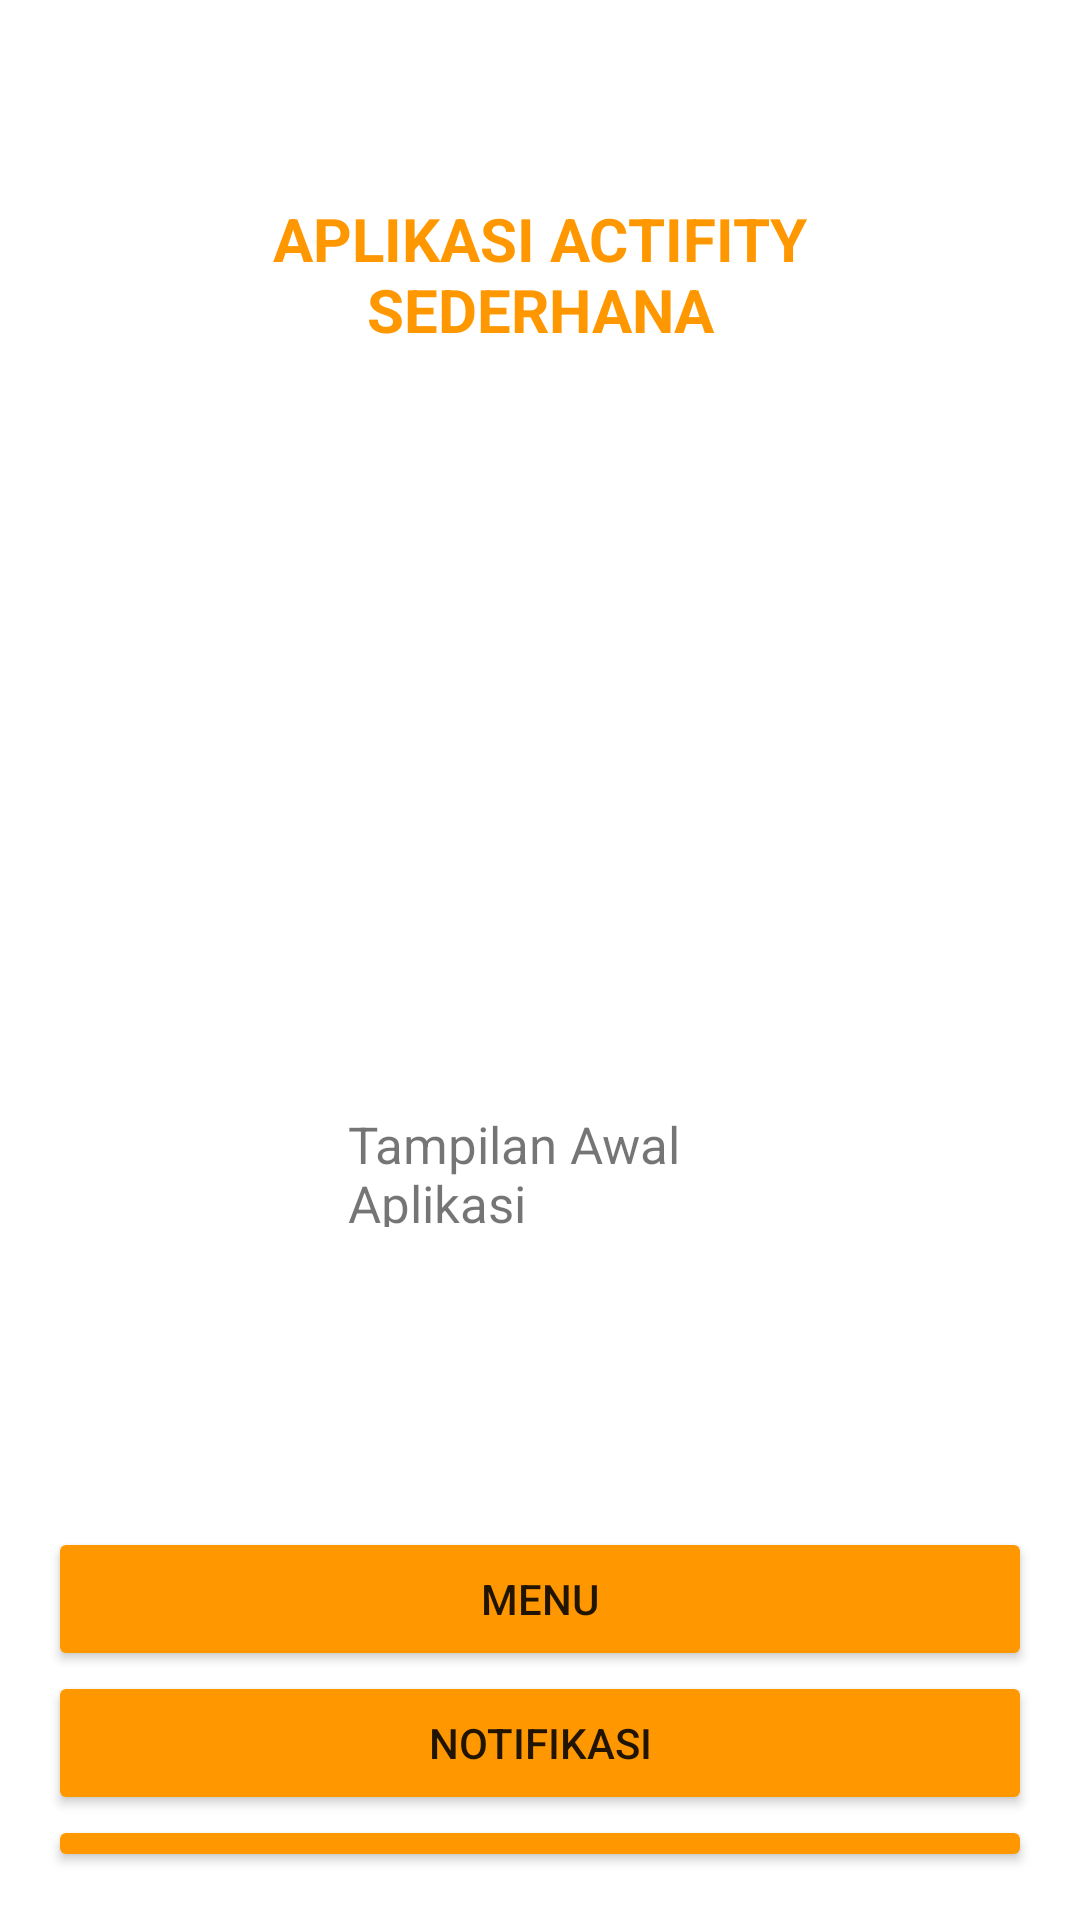

This screen was rendered from an Android layout file. Write that file and the resources it references.
<!-- AndroidManifest.xml: application theme Theme.Pindah -->
<!-- res/layout/activity_main.xml -->
<?xml version="1.0" encoding="utf-8"?>
<LinearLayout xmlns:android="http://schemas.android.com/apk/res/android"
    xmlns:app="http://schemas.android.com/apk/res-auto"
    xmlns:tools="http://schemas.android.com/tools"
    android:layout_width="match_parent"
    android:layout_height="match_parent"
    android:orientation="vertical"
    android:padding="16dp"
    tools:context=".MainActivity">

    <TextView
        android:layout_width="wrap_content"
        android:layout_height="254dp"
        android:layout_gravity="center_horizontal"
        android:padding="50dp"
        android:paddingBottom="25dp"
        android:text="APLIKASI ACTIFITY SEDERHANA"
        android:textAlignment="center"
        android:textColor="#FF9800"
        android:textSize="20dp"
        android:textStyle="bold"
        app:layout_constraintBottom_toBottomOf="parent"
        app:layout_constraintEnd_toEndOf="parent"
        app:layout_constraintStart_toStartOf="parent"
        app:layout_constraintTop_toTopOf="parent" />

    <TextView
        android:id="@+id/tampilanawal"
        android:layout_width="wrap_content"
        android:layout_height="239dp"
        android:layout_gravity="center_horizontal"
        android:onClick="awal"
        android:padding="100dp"
        android:paddingBottom="20dp"
        android:text="Tampilan Awal Aplikasi"
        android:textSize="17dp"
        app:layout_constraintBottom_toBottomOf="parent"
        app:layout_constraintEnd_toEndOf="parent"
        app:layout_constraintStart_toStartOf="parent"
        app:layout_constraintTop_toTopOf="parent" />

    <Button
        android:id="@+id/pindahkemenu"
        android:layout_width="match_parent"
        android:layout_height="wrap_content"
        android:layout_gravity="center_horizontal"
        android:text="Menu"
        android:backgroundTint="#FF9800"
        android:onClick="pindahkemenu"/>

    <Button
        android:id="@+id/pindahkenotifikasi"
        android:layout_width="match_parent"
        android:layout_height="wrap_content"
        android:text="Notifikasi"
        android:backgroundTint="#FF9800"
        android:layout_gravity="center_horizontal"
        android:onClick="pindahkenotifikasi"/>

    <Button
        android:id="@+id/pindahkeprofil"
        android:layout_width="match_parent"
        android:layout_height="wrap_content"
        android:text="Profil"
        android:backgroundTint="#FF9800"
        android:onClick="pindahkeprofil"
        android:layout_gravity="center_horizontal"/>
</LinearLayout>
<!-- resources referenced by this layout -->
<resources>
  <style name="Theme.Pindah" parent="Theme.MaterialComponents.DayNight.DarkActionBar">
          
          <item name="colorPrimary">@color/purple_500</item>
          <item name="colorPrimaryVariant">@color/purple_700</item>
          <item name="colorOnPrimary">@color/white</item>
          
          <item name="colorSecondary">@color/teal_200</item>
          <item name="colorSecondaryVariant">@color/teal_700</item>
          <item name="colorOnSecondary">@color/black</item>
          
          <item name="android:statusBarColor" tools:targetApi="21">?attr/colorPrimaryVariant</item>
          
      </style>
  <!-- not gathered from this repository: default colours our renderer supplied (Android Studio template values) -->
  <color name="purple_500">#FF6200EE</color>
  <color name="purple_700">#FF3700B3</color>
  <color name="teal_200">#FF03DAC5</color>
  <color name="teal_700">#FF018786</color>
  <color name="black">#FF000000</color>
  <color name="white">#FFFFFFFF</color>
</resources>
